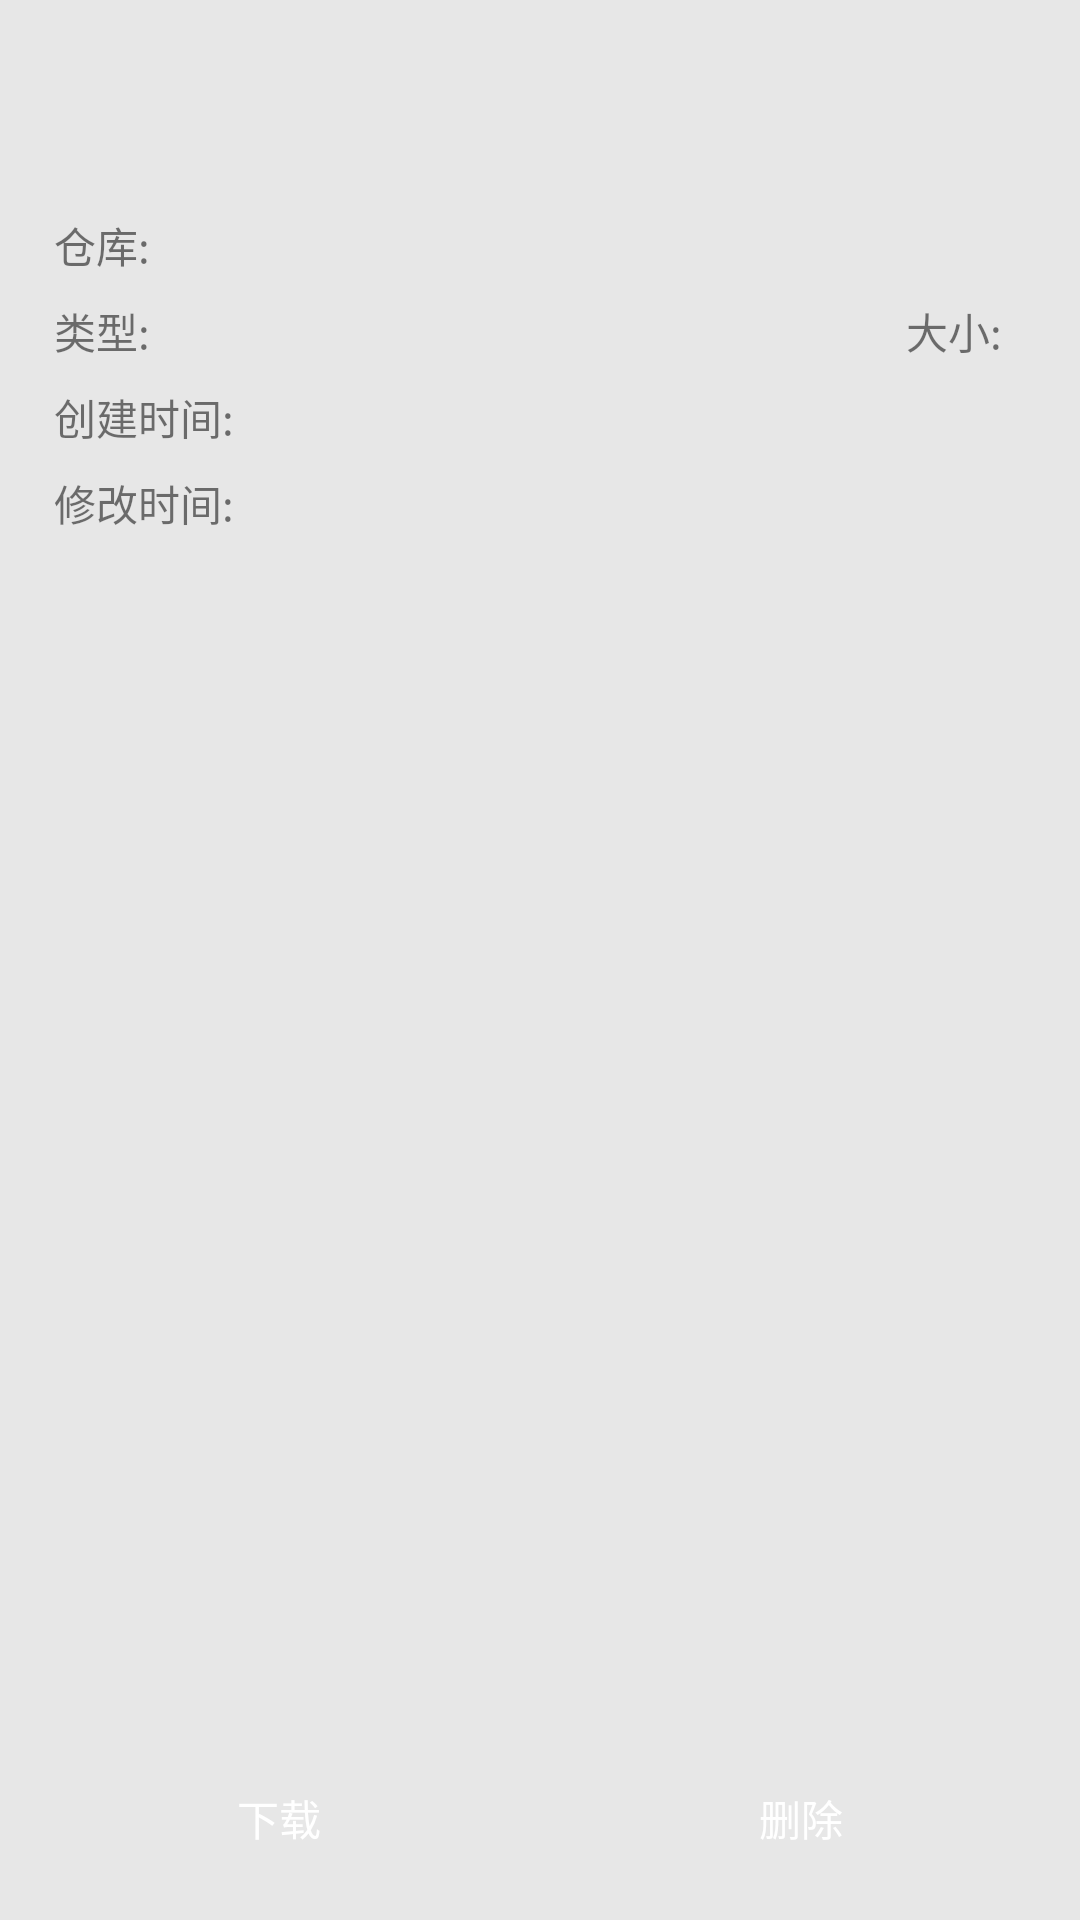

Write the Android layout XML for this screen, with the resource values it uses.
<!-- AndroidManifest.xml: application theme AppTheme -->
<!-- res/layout/activity_object_detail.xml -->
<?xml version="1.0" encoding="utf-8"?>
<RelativeLayout xmlns:android="http://schemas.android.com/apk/res/android"
    xmlns:tools="http://schemas.android.com/tools"
    android:layout_width="match_parent"
    android:layout_height="match_parent"
    android:background="@color/gray"
    tools:context=".ui.activity.MainActivity">

    <FrameLayout
        android:layout_width="match_parent"
        android:layout_height="wrap_content"
        android:layout_above="@id/layout_object_operation"
        android:layout_alignParentTop="true">

        <include layout="@layout/layout_object_detail_info" />
    </FrameLayout>

    <LinearLayout
        android:id="@+id/layout_object_operation"
        android:layout_width="match_parent"
        android:layout_height="wrap_content"
        android:layout_alignParentBottom="true"
        android:layout_margin="10dp"
        android:orientation="horizontal">

        <Button
            android:id="@+id/btn_object_download"
            android:layout_width="0dp"
            android:layout_height="wrap_content"
            android:layout_weight="0.5"
            android:background="@drawable/selector_accent_btn_click"
            android:text="@string/str_download"
            android:textColor="@android:color/white" />

        <Button
            android:id="@+id/btn_object_delete"
            android:layout_width="0dp"
            android:layout_height="wrap_content"
            android:layout_marginLeft="8dp"
            android:layout_weight="0.5"
            android:background="@drawable/selector_accent_btn_click"
            android:text="@string/str_delete"
            android:textColor="@android:color/white" />
    </LinearLayout>
</RelativeLayout>
<!-- res/layout/layout_object_detail_info.xml (included above) -->
<?xml version="1.0" encoding="utf-8"?>
<LinearLayout xmlns:android="http://schemas.android.com/apk/res/android"
    android:layout_width="match_parent"
    android:layout_height="wrap_content"
    android:layout_margin="10dp"
    android:background="@drawable/shape_white_card"
    android:elevation="8dp"
    android:orientation="vertical">

    <TextView
        android:id="@+id/txt_object_detail_name"
        android:layout_width="wrap_content"
        android:layout_height="wrap_content"
        android:layout_margin="8dp"
        android:textColor="@android:color/black"
        android:textSize="28sp"
        android:textStyle="bold" />

    <LinearLayout
        android:layout_width="wrap_content"
        android:layout_height="wrap_content"
        android:layout_marginLeft="8dp"
        android:layout_marginTop="8dp"
        android:layout_marginRight="8dp"
        android:orientation="horizontal">

        <TextView
            android:layout_width="wrap_content"
            android:layout_height="wrap_content"
            android:text="@string/str_bucket_colon"
            android:textSize="14sp" />

        <TextView
            android:id="@+id/txt_object_detail_bucket"
            android:layout_width="wrap_content"
            android:layout_height="wrap_content"
            android:layout_marginLeft="8dp"
            android:textSize="14sp" />
    </LinearLayout>


    <RelativeLayout
        android:layout_width="match_parent"
        android:layout_height="wrap_content"
        android:layout_marginLeft="8dp"
        android:layout_marginTop="8dp"
        android:layout_marginRight="8dp">

        <LinearLayout
            android:id="@+id/layout_type"
            android:layout_width="wrap_content"
            android:layout_height="wrap_content"
            android:layout_alignParentLeft="true"
            android:layout_centerVertical="true"
            android:layout_toLeftOf="@id/layout_size"
            android:orientation="horizontal">

            <TextView
                android:layout_width="wrap_content"
                android:layout_height="wrap_content"
                android:text="@string/str_type_colon"
                android:textSize="14sp" />

            <TextView
                android:id="@+id/txt_object_detail_mimetype"
                android:layout_width="wrap_content"
                android:layout_height="wrap_content"
                android:layout_marginLeft="8dp"
                android:textSize="14sp" />
        </LinearLayout>

        <LinearLayout
            android:id="@+id/layout_size"
            android:layout_width="wrap_content"
            android:layout_height="wrap_content"
            android:layout_alignParentRight="true"
            android:layout_centerVertical="true"
            android:orientation="horizontal">

            <TextView
                android:layout_width="wrap_content"
                android:layout_height="wrap_content"
                android:text="@string/str_size_colon"
                android:textSize="14sp" />

            <TextView
                android:id="@+id/txt_object_detail_size"
                android:layout_width="wrap_content"
                android:layout_height="wrap_content"
                android:layout_marginLeft="8dp"
                android:textSize="14sp" />
        </LinearLayout>
    </RelativeLayout>

    <LinearLayout
        android:layout_width="wrap_content"
        android:layout_height="wrap_content"
        android:layout_marginLeft="8dp"
        android:layout_marginTop="8dp"
        android:layout_marginRight="8dp"
        android:orientation="horizontal">

        <TextView
            android:layout_width="wrap_content"
            android:layout_height="wrap_content"
            android:text="@string/str_crete_time_colon"
            android:textSize="14sp" />

        <TextView
            android:id="@+id/txt_object_detail_create_time"
            android:layout_width="wrap_content"
            android:layout_height="wrap_content"
            android:layout_marginLeft="8dp"
            android:textSize="14sp" />
    </LinearLayout>

    <LinearLayout
        android:layout_width="wrap_content"
        android:layout_height="wrap_content"
        android:layout_margin="8dp"
        android:orientation="horizontal">

        <TextView
            android:layout_width="wrap_content"
            android:layout_height="wrap_content"
            android:text="@string/str_modify_time_colon"
            android:textSize="14sp" />

        <TextView
            android:id="@+id/txt_object_detail_modify_time"
            android:layout_width="wrap_content"
            android:layout_height="wrap_content"
            android:layout_marginLeft="8dp"
            android:textSize="14sp" />
    </LinearLayout>

</LinearLayout>
<!-- resources referenced by this layout -->
<resources>
  <color name="gray">#E7E7E7</color>
  <!-- drawable selector_accent_btn_click (drawable) -->
  <?xml version="1.0" encoding="utf-8"?>
  <selector xmlns:android="http://schemas.android.com/apk/res/android">
      <item android:drawable="@drawable/shape_accent_btn" android:state_pressed="false" />
      <item android:drawable="@drawable/shape_accent_btn_pressed" android:state_pressed="true" />
  </selector>
  <string name="str_bucket_colon">仓库:</string>
  <string name="str_crete_time_colon">创建时间:</string>
  <string name="str_delete">删除</string>
  <string name="str_download">下载</string>
  <string name="str_modify_time_colon">修改时间:</string>
  <string name="str_size_colon">大小:</string>
  <string name="str_type_colon">类型:</string>
  <style name="AppTheme" parent="Theme.AppCompat.Light.DarkActionBar">
          
          <item name="colorPrimary">@color/colorPrimary</item>
          <item name="colorPrimaryDark">@color/colorPrimaryDark</item>
          <item name="colorAccent">@color/colorAccent</item>
          <item name="android:textAllCaps">false</item>
      </style>
  <!-- drawable shape_accent_btn_pressed (drawable) -->
  <?xml version="1.0" encoding="utf-8"?>
  <shape xmlns:android="http://schemas.android.com/apk/res/android">
      <corners android:radius="5dp" />
      <solid android:color="@color/colorAccentDark" />
  </shape>
  <color name="colorPrimary">#008577</color>
  <color name="colorPrimaryDark">#00574B</color>
  <color name="colorAccent">#D81B60</color>
  <color name="colorAccentDark">#b3134d</color>
</resources>
